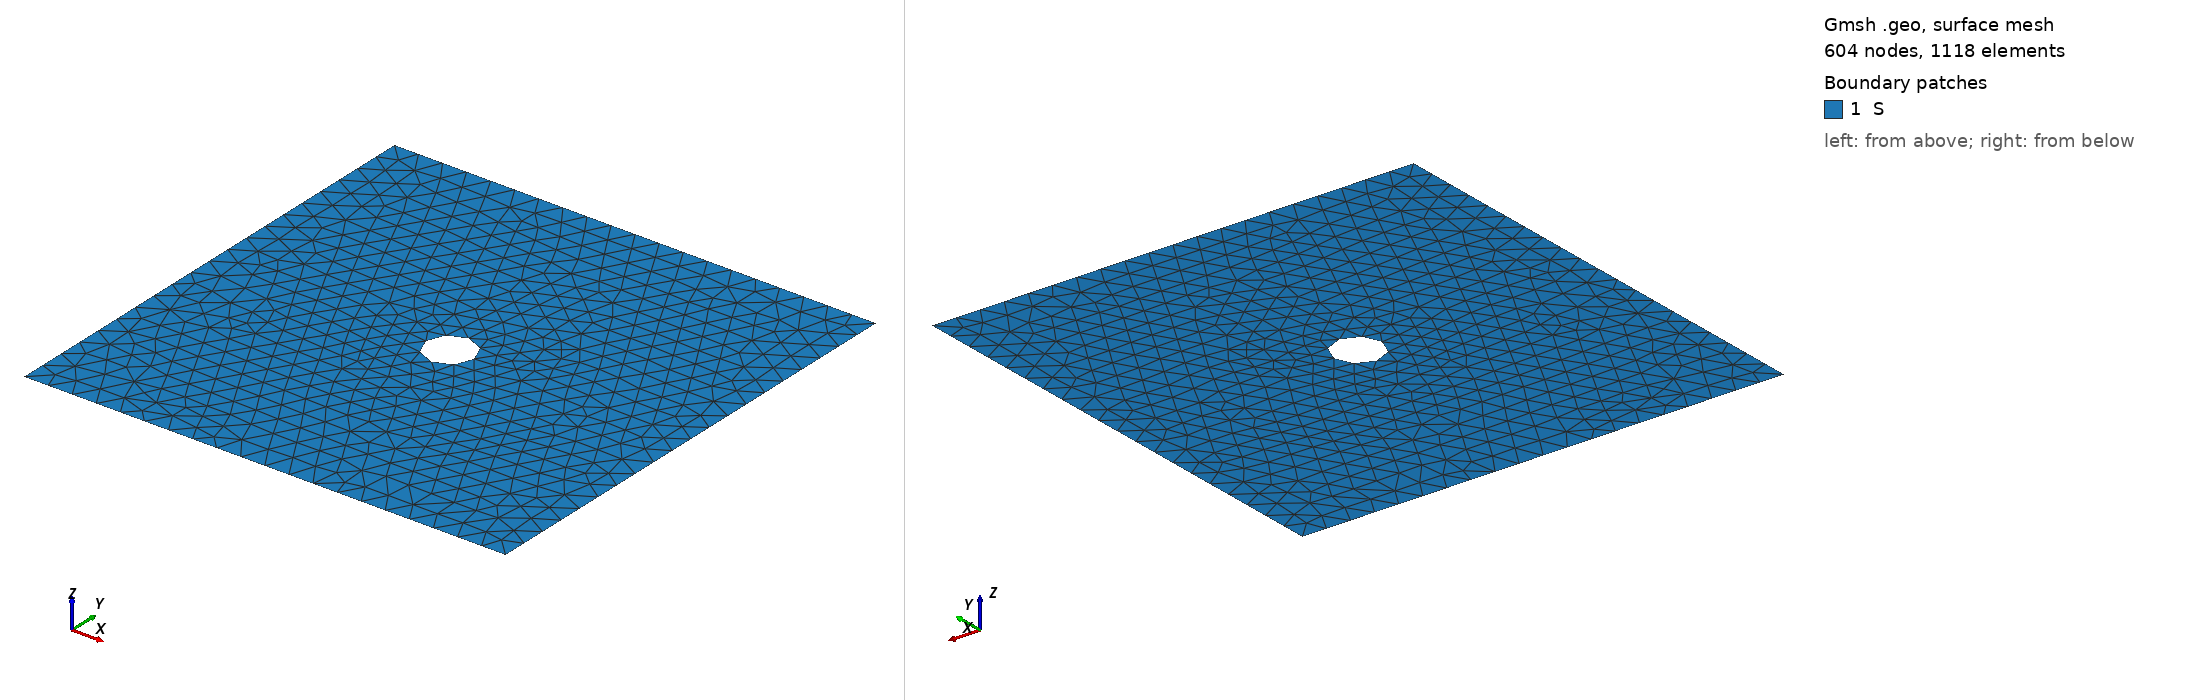

Gmsh geometry script, surface-meshed: 604 nodes, 1118 surface elements. Boundary patches (legend numbers): 1 S. Left view from above one corner, right view from below the opposite corner. Legend entries are the model's physical surfaces. The drawing asked Gmsh for element sizes between 1% and 20% of the model's largest extent; the script's own settings can give other sizes.

=== square-with-hole.geo (drawn) ===
/*
Squared mesh
*/

lc = 5; // mesh precision
Point(1) = {0, 0, 0, lc};
Point(2) = {100, 0, 0, lc};
Point(3) = {100, 100, 0, lc};
Point(4) = {0, 100, 0, lc};
Point(5) = {50, 50, 0, lc};
Point(6) = {45, 50, 0, lc};
Point(7) = {55, 50, 0, lc};
Line(1) = {1, 2};
Line(2) = {2, 3};
Line(3) = {3, 4};
Line(4) = {4, 1};
Circle(5) = {6, 5, 7};
Circle(6) = {7, 5, 6};
Physical Line("D") = {2, 4, -5, -6};
Physical Line("N") = {1, 3};
Line Loop(1) = {1, 2, 3, 4};
Line Loop(2) = {5, 6};
Plane Surface(1) = {1, 2};
Physical Surface("S") = {1};
